7-way image classification set "trash" from GitHub (nlhtrung00/jetson-project); label vocabulary: Coca-Cola, Fanta, Mirinda, Pepsi, Red Bull, Sprite, Sting.

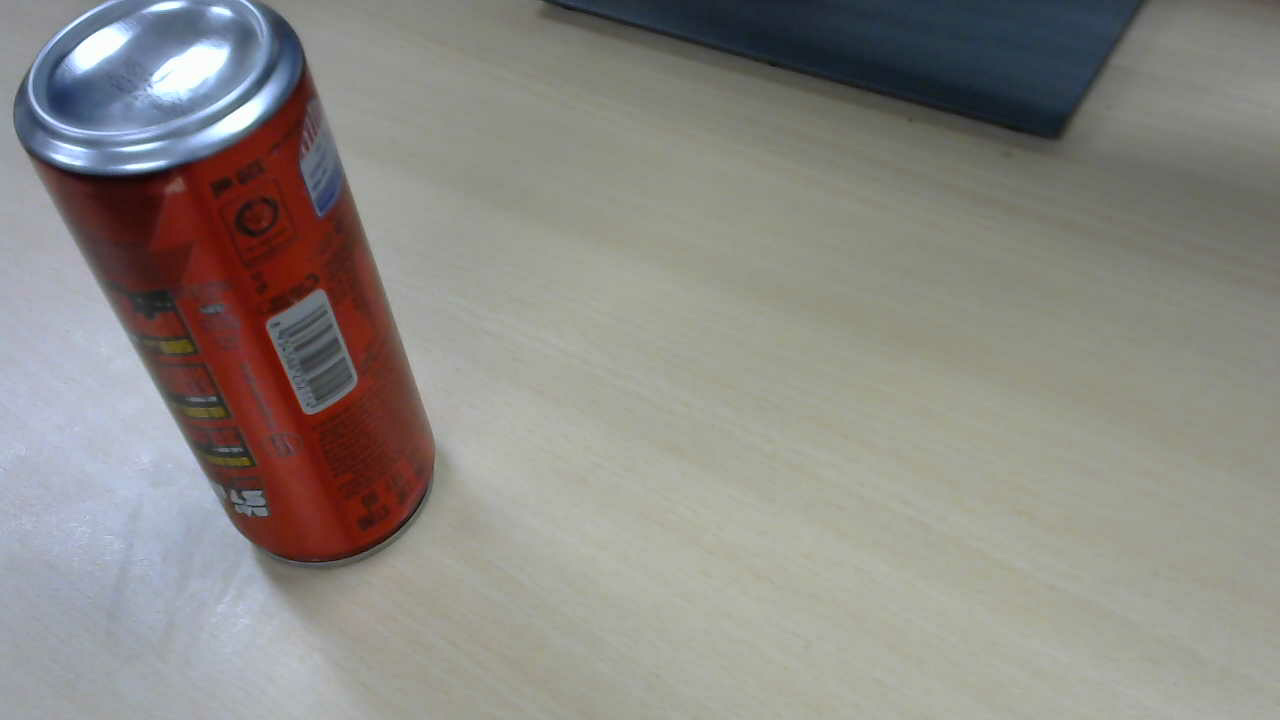
Label: Sting

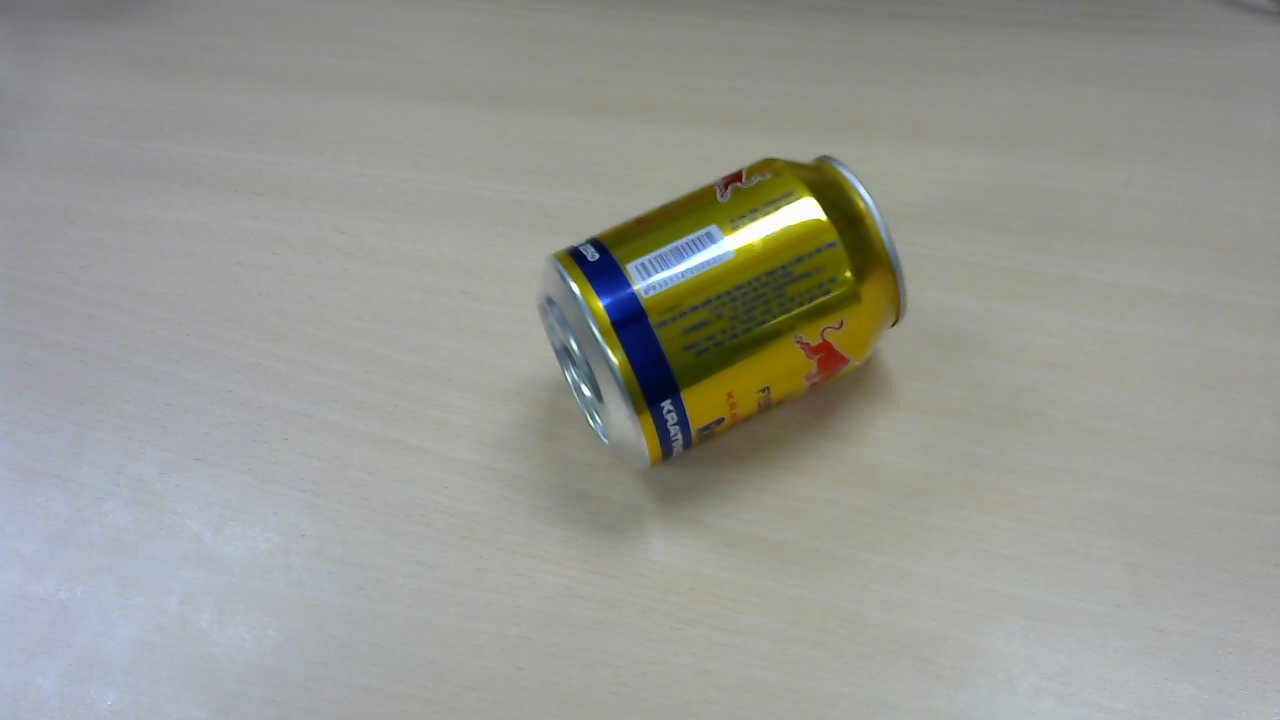
Label: Red Bull

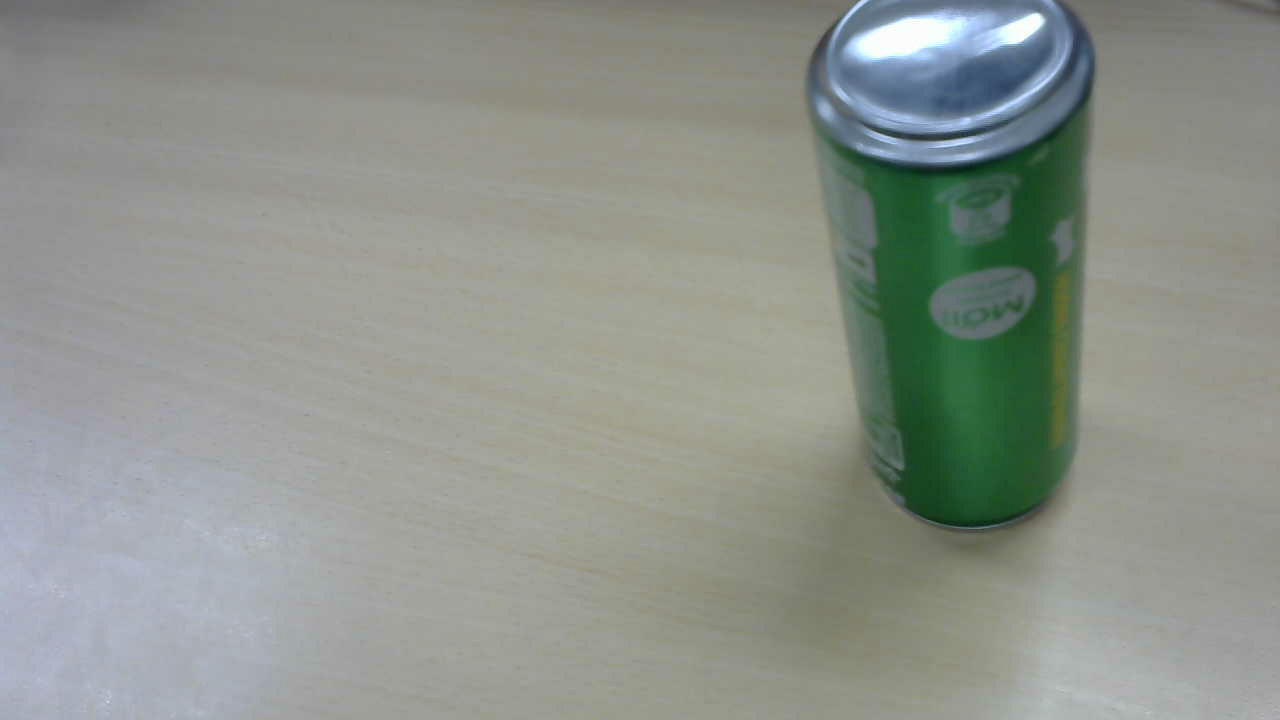
Label: Sprite

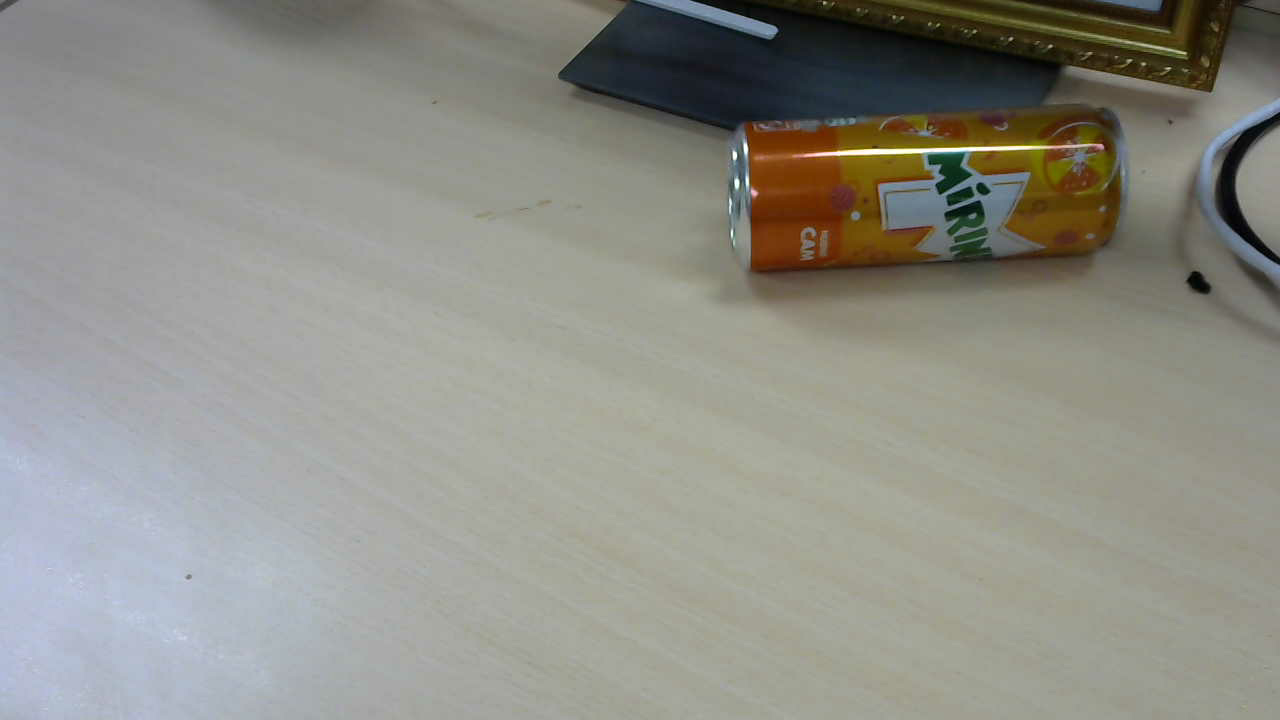
Label: Mirinda

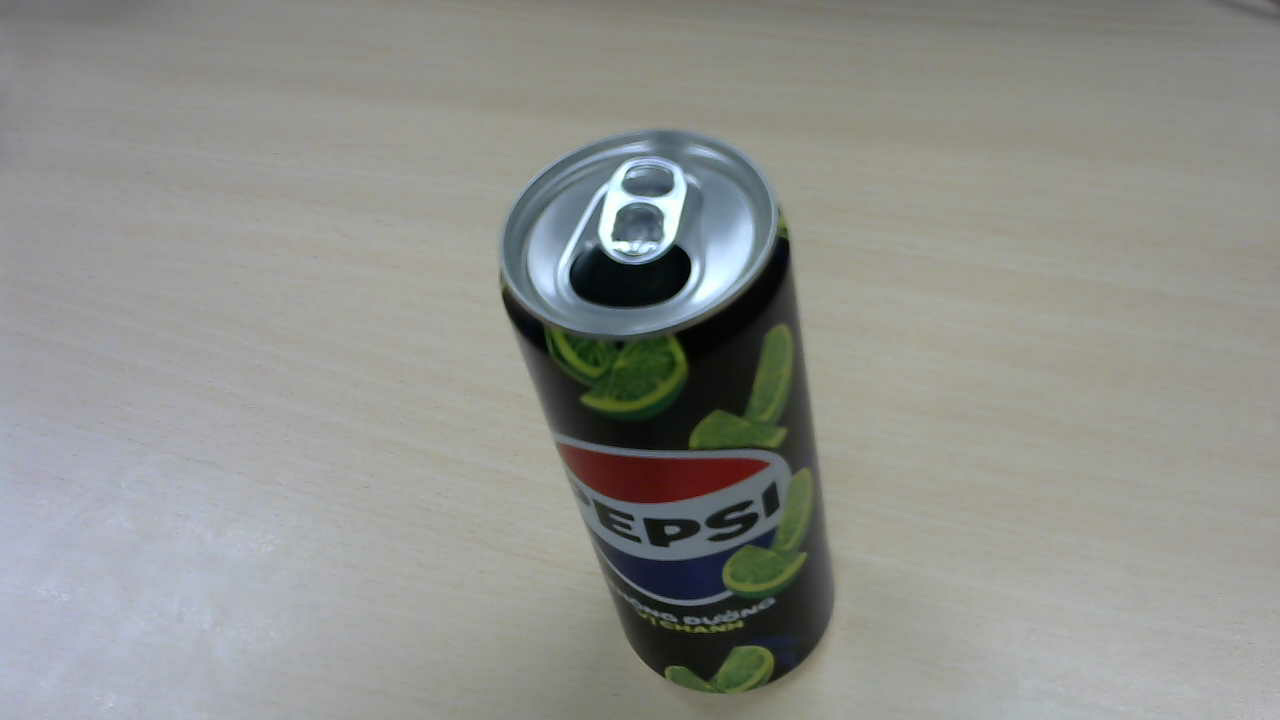
Label: Pepsi

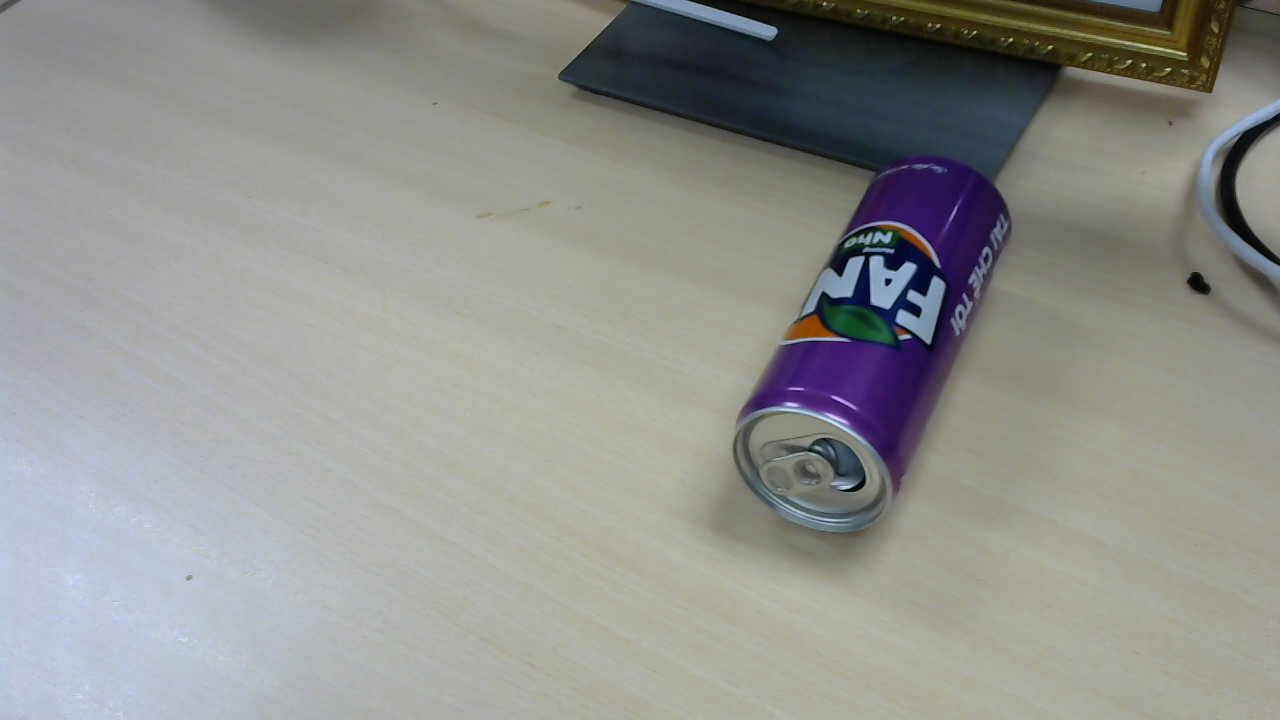
Label: Fanta
